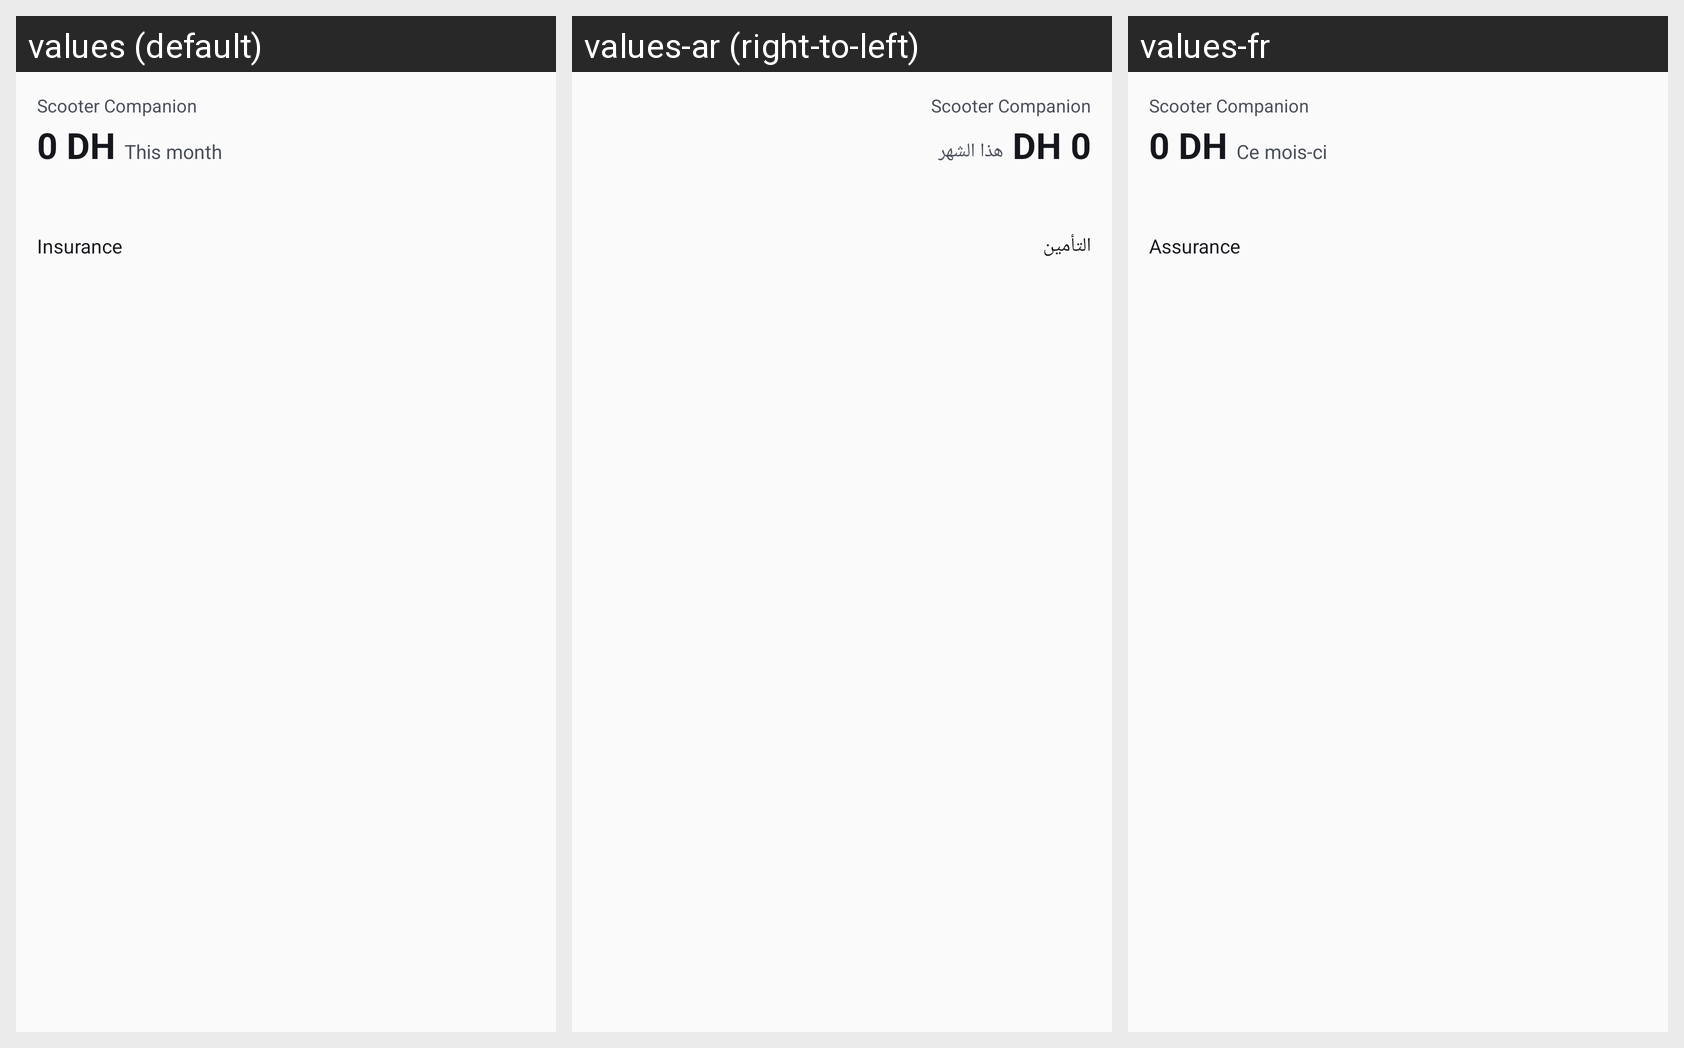

This grid shows one Android layout under several languages. Give, for every string resource on the screen, its name, the default text and each shown locale's text.
Android screen res/layout/widget_scooter.xml rendered under 3 locales, left to right: values (default), values-ar (right-to-left), values-fr. Device: Nexus 5 (rendered at 1080×1920; each locale shown at half size, 540×960, under a caption strip naming it); theme Theme.Scooter.
Strings drawn on this screen, with the default value and each locale's value (text and hints the layout hard-codes, and strings that could not be matched under every locale, appear in the picture but are not listed):

app_name
  values: Scooter Companion
  values-ar: Scooter Companion  [not translated; the default value is used]
  values-fr: Scooter Companion  [not translated; the default value is used]

home_this_month
  values: This month
  values-ar: هذا الشهر
  values-fr: Ce mois-ci

ins_title
  values: Insurance
  values-ar: التأمين
  values-fr: Assurance
